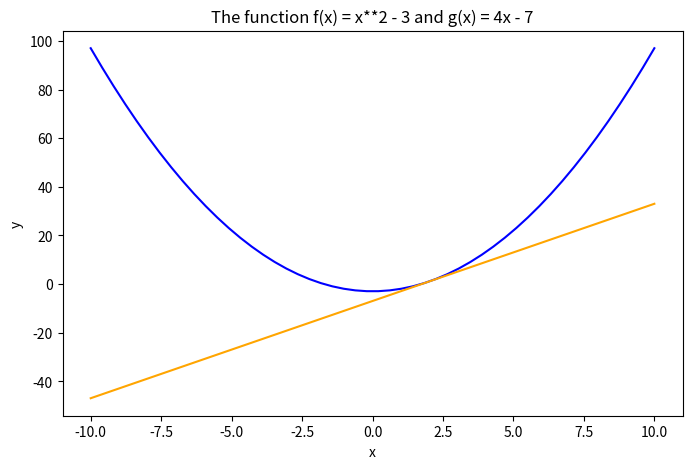

Python code for this plot:
import matplotlib.pyplot as plt
import numpy as np

x = np.linspace(-10, 10)

f = lambda x: x**2 - 3
g = lambda x: 4*x - 7

y_f = f(x)
y_g = g(x)

plt.figure(figsize=(8, 5))
plt.plot(x, y_f, color = "blue")
plt.plot(x, y_g, color = "orange")

plt.title("The function f(x) = x**2 - 3 and g(x) = 4x - 7")
plt.xlabel("x")
plt.ylabel("y")
plt.show()